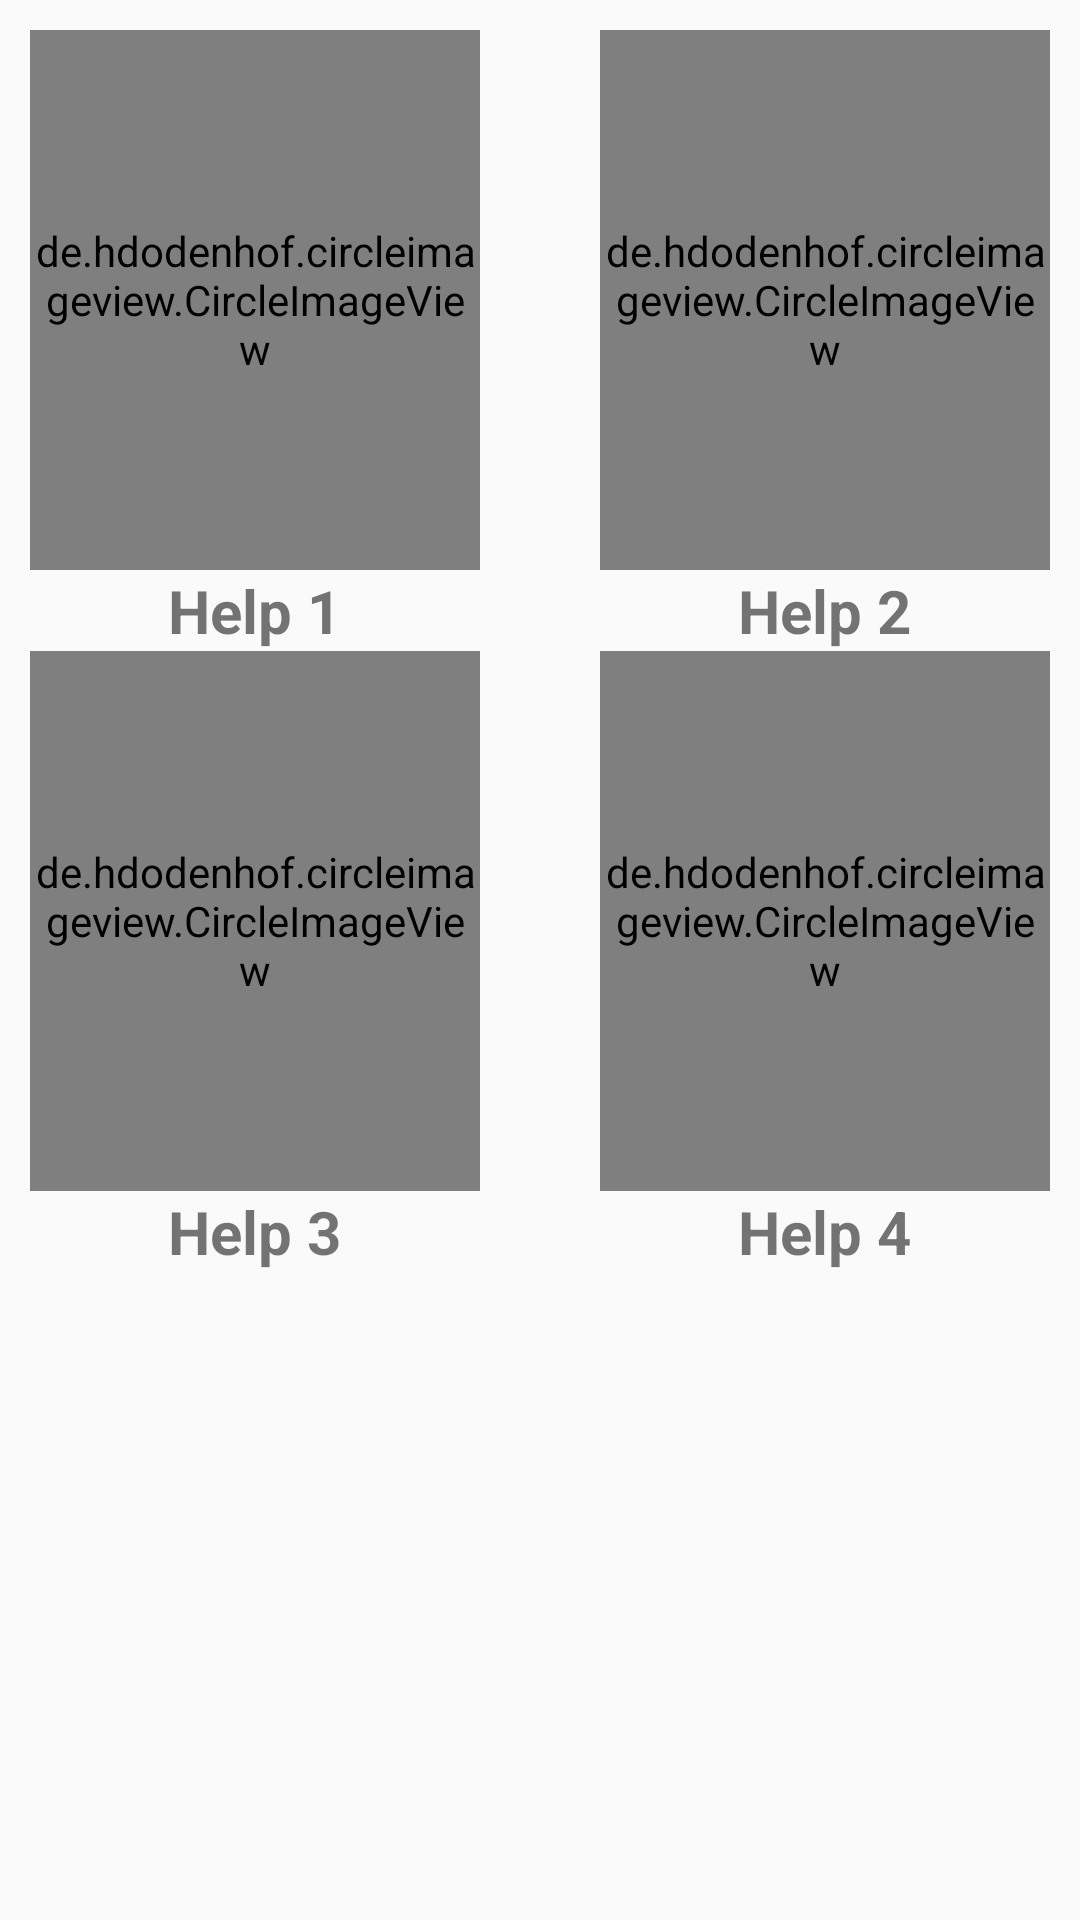

Layout XML and referenced resources for this Android screen:
<!-- AndroidManifest.xml: application theme AppTheme -->
<!-- res/layout/dialog_help_call.xml -->
<?xml version="1.0" encoding="utf-8"?>
<LinearLayout xmlns:android="http://schemas.android.com/apk/res/android"
    android:layout_width="match_parent"
    android:layout_height="wrap_content"
    android:orientation="vertical"
    android:padding="10dp">

    <LinearLayout
        android:baselineAligned="false"
        android:layout_width="match_parent"
        android:layout_height="wrap_content"
        android:orientation="horizontal">

        <LinearLayout
            android:layout_width="0dp"
            android:layout_height="wrap_content"
            android:layout_weight="1"
            android:orientation="vertical">

            <de.hdodenhof.circleimageview.CircleImageView
                android:id="@+id/imgHelpCall1"
                android:layout_width="wrap_content"
                android:layout_height="180dp"
                android:scaleType="centerCrop"
                android:src="@drawable/ic_help1" />

            <TextView
                android:layout_width="wrap_content"
                android:layout_height="wrap_content"
                android:layout_gravity="center"
                android:text="Help 1"
                android:textSize="20sp"
                android:textStyle="bold" />
        </LinearLayout>

        <LinearLayout
            android:layout_width="0dp"
            android:layout_height="wrap_content"
            android:layout_marginLeft="40dp"
            android:layout_weight="1"
            android:orientation="vertical">

            <de.hdodenhof.circleimageview.CircleImageView
                android:id="@+id/imgHelpCall2"
                android:layout_width="wrap_content"
                android:layout_height="180dp"
                android:scaleType="centerCrop"
                android:src="@drawable/ic_help2" />

            <TextView
                android:layout_width="wrap_content"
                android:layout_height="wrap_content"
                android:layout_gravity="center"
                android:text="Help 2"
                android:textSize="20sp"
                android:textStyle="bold" />
        </LinearLayout>
    </LinearLayout>

    <LinearLayout
        android:baselineAligned="false"
        android:layout_width="match_parent"
        android:layout_height="wrap_content"
        android:orientation="horizontal">

        <LinearLayout
            android:layout_width="0dp"
            android:layout_height="wrap_content"
            android:layout_weight="1"
            android:orientation="vertical">

            <de.hdodenhof.circleimageview.CircleImageView
                android:id="@+id/imgHelpCall3"
                android:layout_width="wrap_content"
                android:layout_height="180dp"
                android:scaleType="centerCrop"
                android:src="@drawable/ic_help3" />

            <TextView
                android:layout_width="wrap_content"
                android:layout_height="wrap_content"
                android:layout_gravity="center"
                android:text="Help 3"
                android:textSize="20sp"
                android:textStyle="bold" />
        </LinearLayout>

        <LinearLayout
            android:layout_width="0dp"
            android:layout_height="wrap_content"
            android:layout_marginLeft="40dp"
            android:layout_weight="1"
            android:orientation="vertical">

            <de.hdodenhof.circleimageview.CircleImageView
                android:id="@+id/imgHelpCall4"
                android:layout_width="wrap_content"
                android:layout_height="180dp"
                android:scaleType="centerCrop"
                android:src="@drawable/ic_help4" />

            <TextView
                android:layout_width="wrap_content"
                android:layout_height="wrap_content"
                android:layout_gravity="center"
                android:text="Help 4"
                android:textSize="20sp"
                android:textStyle="bold" />
        </LinearLayout>
    </LinearLayout>
</LinearLayout>
<!-- resources referenced by this layout -->
<resources>
  <!-- drawable ic_help3: png bitmap (drawable, 21973 bytes) -->
  <style name="AppTheme" parent="Theme.AppCompat.Light.NoActionBar">
          
          <item name="colorPrimary">@color/colorPrimary</item>
          <item name="colorPrimaryDark">@color/colorPrimaryDark</item>
          <item name="colorAccent">@color/colorAccent</item>
      </style>
  <color name="colorPrimary">#008577</color>
  <color name="colorPrimaryDark">#00574B</color>
  <color name="colorAccent">#D81B60</color>
</resources>
